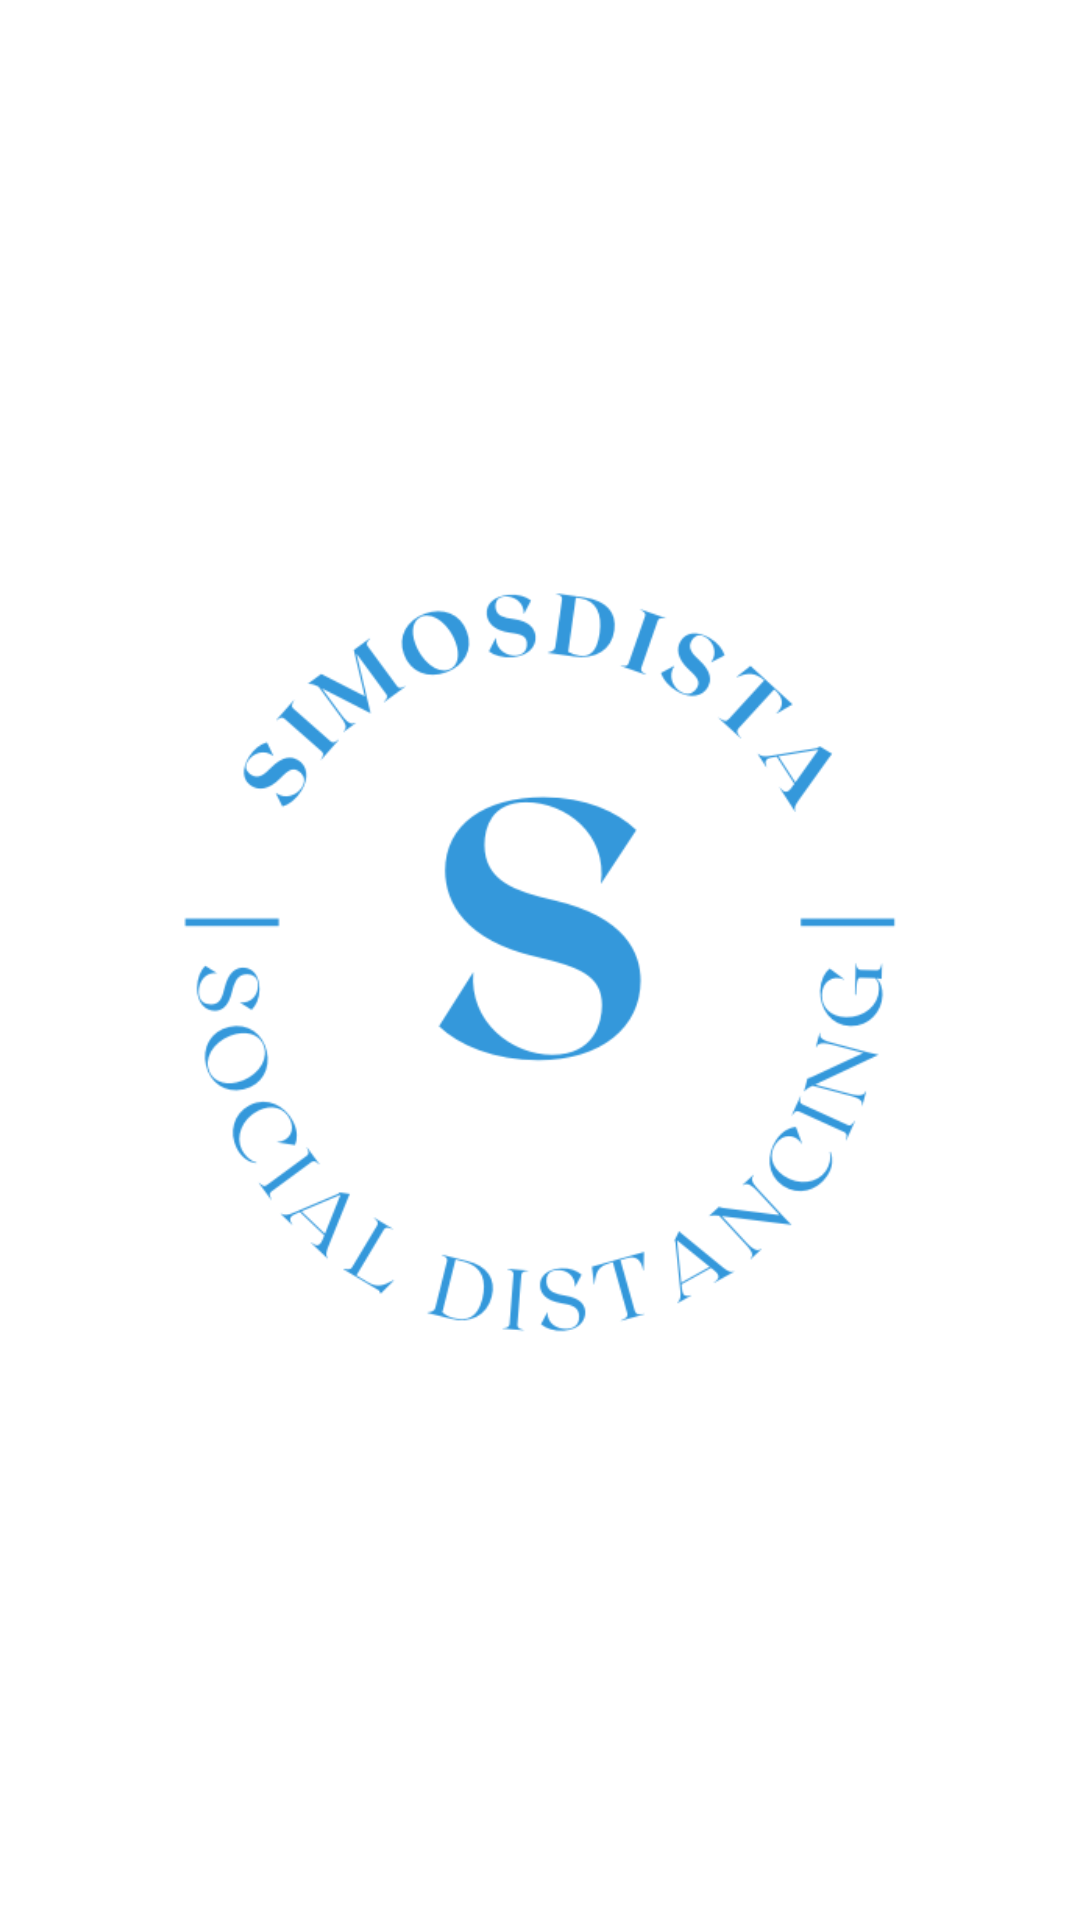

The Android layout XML behind this screen, and the referenced resources:
<!-- AndroidManifest.xml: application theme Theme.Simodista -->
<!-- res/layout/fragment_splash.xml -->
<?xml version="1.0" encoding="utf-8"?>
<RelativeLayout xmlns:android="http://schemas.android.com/apk/res/android"
    android:layout_width="match_parent" android:layout_height="match_parent"
    android:gravity="center"
    android:background="@color/white">

    <LinearLayout
        android:layout_width="match_parent"
        android:layout_height="match_parent"
        android:orientation="vertical"
        android:gravity="center">

        <ImageView
            android:layout_width="wrap_content"
            android:layout_height="260dp"
            android:scaleType="fitXY"
            android:src="@drawable/simosdista2"
            android:adjustViewBounds="true"/>

    </LinearLayout>
</RelativeLayout>
<!-- resources referenced by this layout -->
<resources>
  <color name="white">#FFFFFFFF</color>
  <!-- drawable simosdista2: png bitmap (drawable, 42265 bytes) -->
  <style name="Theme.Simodista" parent="Theme.MaterialComponents.DayNight.DarkActionBar">
          
          <item name="colorPrimary">@color/blue</item>
          <item name="colorPrimaryVariant">@color/dark_blue</item>
          <item name="colorOnPrimary">@color/white</item>
          
          <item name="colorSecondary">@color/blue</item>
          <item name="colorSecondaryVariant">@color/dark_blue</item>
          <item name="colorOnSecondary">@color/ghost_white</item>
          
          <item name="android:statusBarColor" tools:targetApi="l">?attr/colorPrimaryVariant</item>
          
      </style>
  <color name="blue">#3498DB</color>
  <color name="dark_blue">#266691</color>
  <color name="ghost_white">#f8f8ff</color>
</resources>
